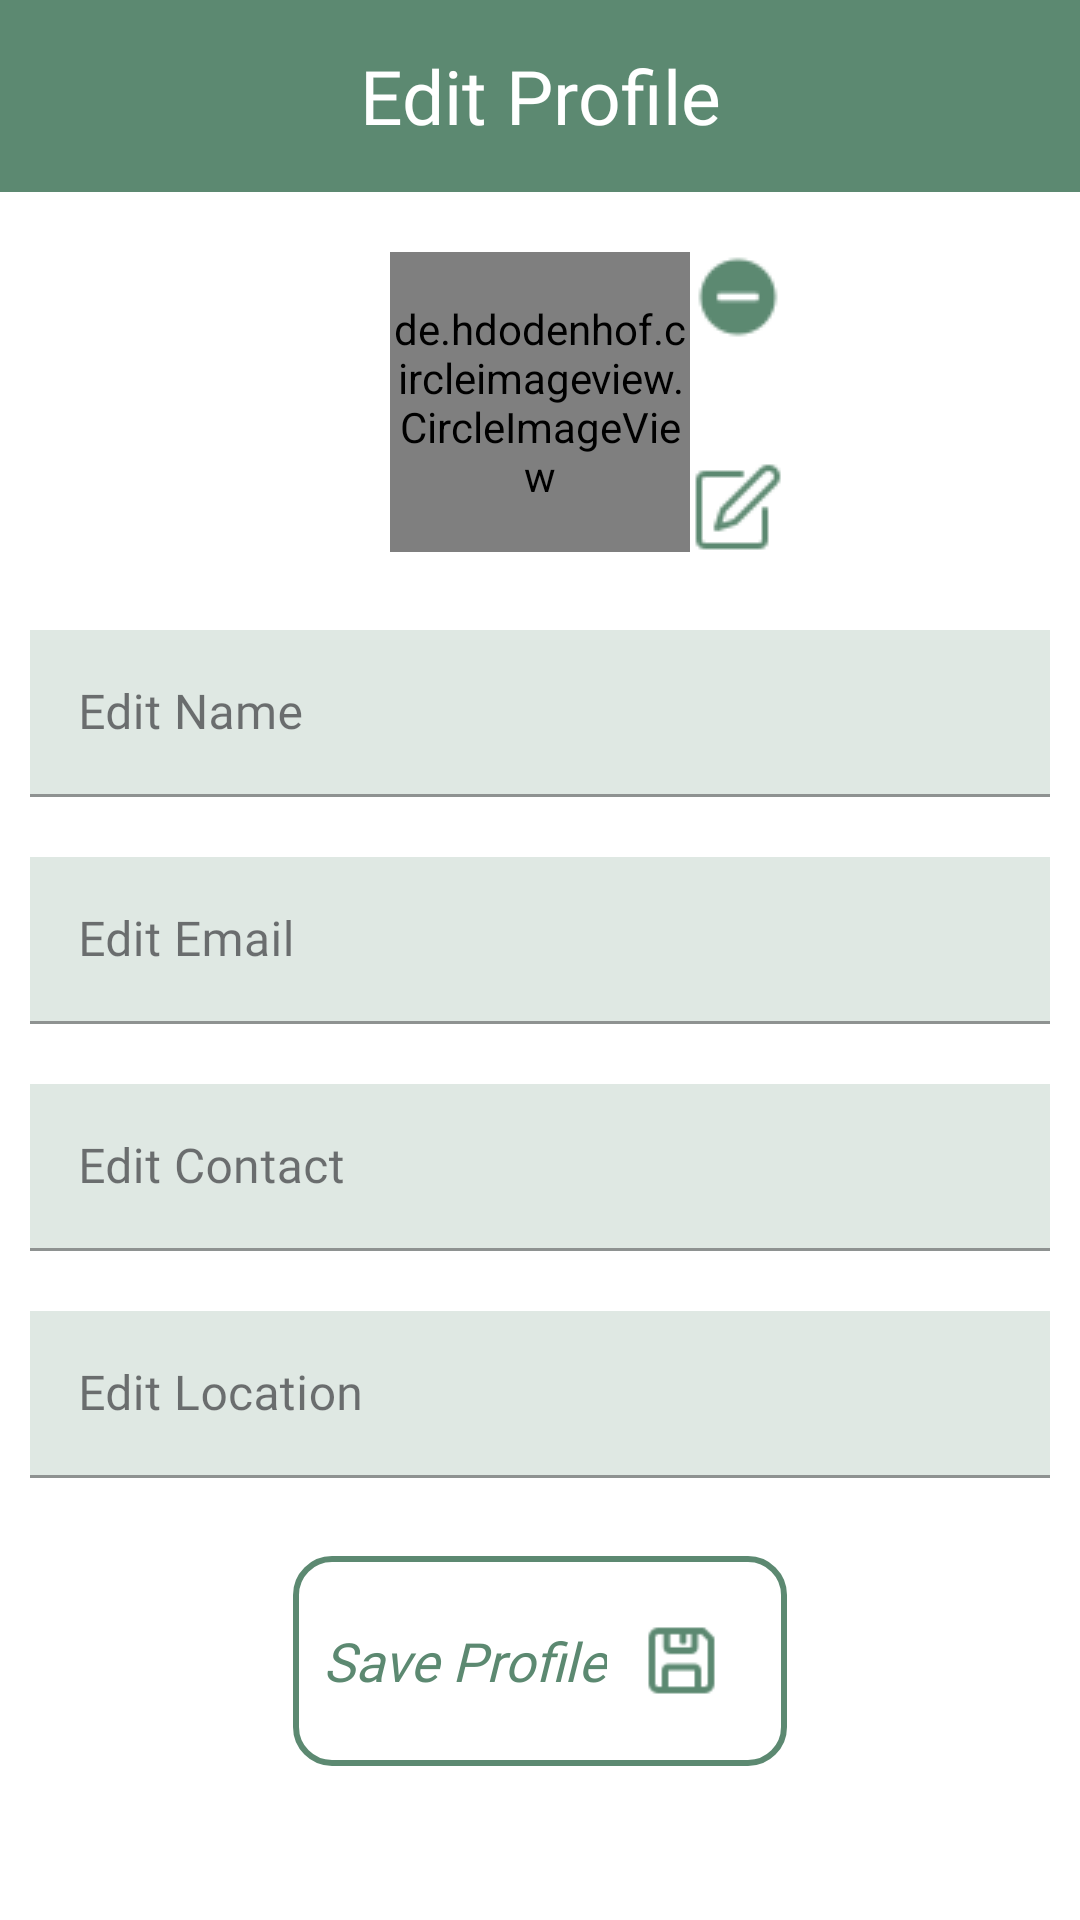

Produce the Android XML layout that renders to this screen, including the resource entries it uses.
<!-- AndroidManifest.xml: application theme Theme.Hotevents -->
<!-- res/layout/activity_edit_profile.xml -->
<?xml version="1.0" encoding="utf-8"?>
<LinearLayout xmlns:android="http://schemas.android.com/apk/res/android"
    xmlns:app="http://schemas.android.com/apk/res-auto"
    xmlns:tools="http://schemas.android.com/tools"
    android:orientation="vertical"
    android:layout_width="match_parent"
    android:layout_height="match_parent">

    <androidx.appcompat.widget.Toolbar
        android:id="@+id/edit_delete_toolbar"
        android:layout_width="match_parent"
        android:layout_height="?attr/actionBarSize"
        android:background="#5C8971"
        android:minHeight="?attr/actionBarSize"
        android:theme="?attr/actionBarTheme"
        app:layout_constraintTop_toTopOf="parent"
        android:visibility="visible"
        tools:layout_editor_absoluteX="43dp"
        tools:layout_editor_absoluteY="-1dp">

        <ImageButton
            android:id="@+id/backButton"
            android:layout_width="wrap_content"
            android:layout_height="wrap_content"
            android:layout_gravity="start"
            android:background="?android:attr/selectableItemBackground"
            android:contentDescription="@string/back_button_description"
            android:src="@drawable/ic_arrow_back_2" />

        <TextView
            android:id="@+id/textViewProfileName"
            android:layout_width="wrap_content"
            android:layout_height="wrap_content"
            android:layout_gravity="center"
            android:fontFamily="@font/monsterrat_regular"
            android:text="@string/edit_profie"
            android:textAlignment="center"
            android:textColor="@android:color/white"
            android:textSize="25sp"
            app:layout_constraintBottom_toBottomOf="parent"
            app:layout_constraintEnd_toEndOf="parent"
            app:layout_constraintStart_toEndOf="@id/backButton"
            app:layout_constraintTop_toTopOf="parent" />
    </androidx.appcompat.widget.Toolbar>

    <RelativeLayout
        android:id="@+id/editProfilePhotoLayout"
        android:layout_width="match_parent"
        android:layout_height="wrap_content"
        android:layout_marginBottom="16dp"
        android:layout_marginTop="20dp">

        <de.hdodenhof.circleimageview.CircleImageView
            android:id="@+id/edit_image_profile_photo"
            android:layout_width="100dp"
            android:layout_height="100dp"
            android:src="@drawable/default_profile3"
            android:layout_centerHorizontal="true"/>

        <ImageButton
            android:id="@+id/removeProfilePhotoButton"
            android:layout_width="wrap_content"
            android:layout_height="wrap_content"
            android:layout_marginStart="1dp"
            android:layout_marginEnd="16dp"
            android:layout_alignTop="@id/edit_image_profile_photo"
            android:layout_toEndOf="@id/edit_image_profile_photo"
            android:background="@android:color/transparent"
            android:contentDescription="@string/remove_profile_photo"
            android:src="@drawable/delete_profile_icon" />

        <ImageButton
            android:id="@+id/editProfilePhotoButton"
            android:layout_width="wrap_content"
            android:layout_height="wrap_content"
            android:layout_marginStart="1dp"
            android:layout_marginEnd="16dp"
            android:layout_alignBottom="@id/edit_image_profile_photo"
            android:layout_toEndOf="@id/edit_image_profile_photo"
            android:background="@android:color/transparent"
            android:contentDescription="@string/edit_profile_photo"
            android:src="@drawable/edit_icon" />
    </RelativeLayout>



    <com.google.android.material.textfield.TextInputLayout
        android:layout_width="match_parent"
        android:layout_height="wrap_content"
        android:padding="10dp"
        style="@style/Widget.MaterialComponents.TextInputLayout.FilledBox">

        <com.google.android.material.textfield.TextInputEditText
            android:id="@+id/edit_text_name"
            android:layout_width="match_parent"
            android:layout_height="wrap_content"
            android:hint="@string/edit_name"
            android:fontFamily="@font/monsterrat_regular"
            android:minHeight="48dp"
            android:background="#dfe8e3"
            android:inputType="textPersonName"
            android:maxLength="25"
            android:textColor="@color/black"/>
    </com.google.android.material.textfield.TextInputLayout>

    <com.google.android.material.textfield.TextInputLayout
        android:layout_width="match_parent"
        android:layout_height="wrap_content"
        android:padding="10dp"
        style="@style/Widget.MaterialComponents.TextInputLayout.FilledBox">

        <com.google.android.material.textfield.TextInputEditText
            android:id="@+id/edit_text_email"
            android:layout_width="match_parent"
            android:layout_height="wrap_content"
            android:hint="@string/edit_email"
            android:fontFamily="@font/monsterrat_regular"
            android:minHeight="48dp"
            android:background="#dfe8e3"
            android:inputType="textEmailAddress"
            android:maxLength="25"
            android:textColor="@color/black"/>
    </com.google.android.material.textfield.TextInputLayout>

    <com.google.android.material.textfield.TextInputLayout
        android:layout_width="match_parent"
        android:layout_height="wrap_content"
        android:padding="10dp"

        style="@style/Widget.MaterialComponents.TextInputLayout.FilledBox">

        <com.google.android.material.textfield.TextInputEditText
            android:id="@+id/edit_text_contact"
            android:layout_width="match_parent"
            android:layout_height="wrap_content"
            android:hint="@string/edit_contact"
            android:fontFamily="@font/monsterrat_regular"
            android:background="#dfe8e3"
            android:minHeight="48dp"
            android:inputType="phone"
            android:maxLength="10"
            android:textColor="@color/black"/>
    </com.google.android.material.textfield.TextInputLayout>

    <com.google.android.material.textfield.TextInputLayout
        android:layout_width="match_parent"
        android:layout_height="wrap_content"
        android:padding="10dp"

        style="@style/Widget.MaterialComponents.TextInputLayout.FilledBox">

        <com.google.android.material.textfield.TextInputEditText
            android:id="@+id/edit_text_location"
            android:layout_width="match_parent"
            android:layout_height="wrap_content"
            android:hint="@string/edit_location"
            android:background="#dfe8e3"
            android:fontFamily="@font/monsterrat_regular"
            android:minHeight="48dp"
            android:textColor="@color/black"/>
    </com.google.android.material.textfield.TextInputLayout>

    <LinearLayout
        android:id="@+id/saveProfile"
        android:layout_width="wrap_content"
        android:layout_height="wrap_content"
        android:layout_gravity="center_horizontal"
        android:layout_marginTop="16dp"
        android:background="@drawable/edit_profile_button_border"
        android:orientation="horizontal"
        android:padding="10dp">

        <TextView
            android:id="@+id/textViewSaveProfile"
            android:layout_width="wrap_content"
            android:layout_height="wrap_content"
            android:layout_gravity="center"
            android:fontFamily="@font/monsterrat_regular"
            android:text="@string/save_profile"
            android:textColor="#5C8971"
            android:textSize="18sp"
            android:textStyle="italic" />

        <ImageView
            android:id="@+id/imageViewSaveProfile"
            android:layout_width="wrap_content"
            android:layout_height="wrap_content"
            android:layout_gravity="center_vertical"
            android:src="@drawable/ic_save_button"/>
    </LinearLayout>

</LinearLayout>
<!-- resources referenced by this layout -->
<resources>
  <color name="black">#FF000000</color>
  <!-- drawable default_profile3: png bitmap (drawable, 2536 bytes) -->
  <!-- drawable delete_profile_icon: png bitmap (drawable, 501 bytes) -->
  <!-- drawable edit_icon: png bitmap (drawable, 499 bytes) -->
  <!-- drawable edit_profile_button_border (drawable) -->
  <shape xmlns:android="http://schemas.android.com/apk/res/android">
      <solid android:color="@android:color/transparent" />
      <stroke
          android:width="2dp"
          android:color="#5C8971" />
      <corners android:radius="12dp" />
  </shape>
  <!-- drawable ic_save_button (drawable) -->
  <layer-list xmlns:android="http://schemas.android.com/apk/res/android">
  
      
      <item android:width="50dp" android:height="50dp">
          <shape android:shape="rectangle">
              <corners android:radius="12dp" /> 
          </shape>
      </item>
  
      
      <item
          android:drawable="@drawable/save_icon"
          android:gravity="center"
          android:width="35dp"
          android:height="35dp"/>
  
  </layer-list>
  <string name="back_button_description">back button description</string>
  <string name="edit_contact">Edit Contact</string>
  <string name="edit_email">Edit Email</string>
  <string name="edit_location">Edit Location</string>
  <string name="edit_name">Edit Name</string>
  <string name="edit_profie">Edit Profile</string>
  <string name="edit_profile_photo">Edit Profile Photo</string>
  <string name="remove_profile_photo">remove profile photo button</string>
  <string name="save_profile">Save Profile</string>
  <style name="Theme.Hotevents" parent="Base.Theme.Hotevents" />
  <!-- drawable save_icon: png bitmap (drawable, 538 bytes) -->
  <style name="Base.Theme.Hotevents" parent="Theme.Material3.DayNight.NoActionBar">
          <item name="android:windowBackground">@android:color/white</item>
          
           <item name="colorPrimary">#5C8971</item>
      </style>
</resources>
